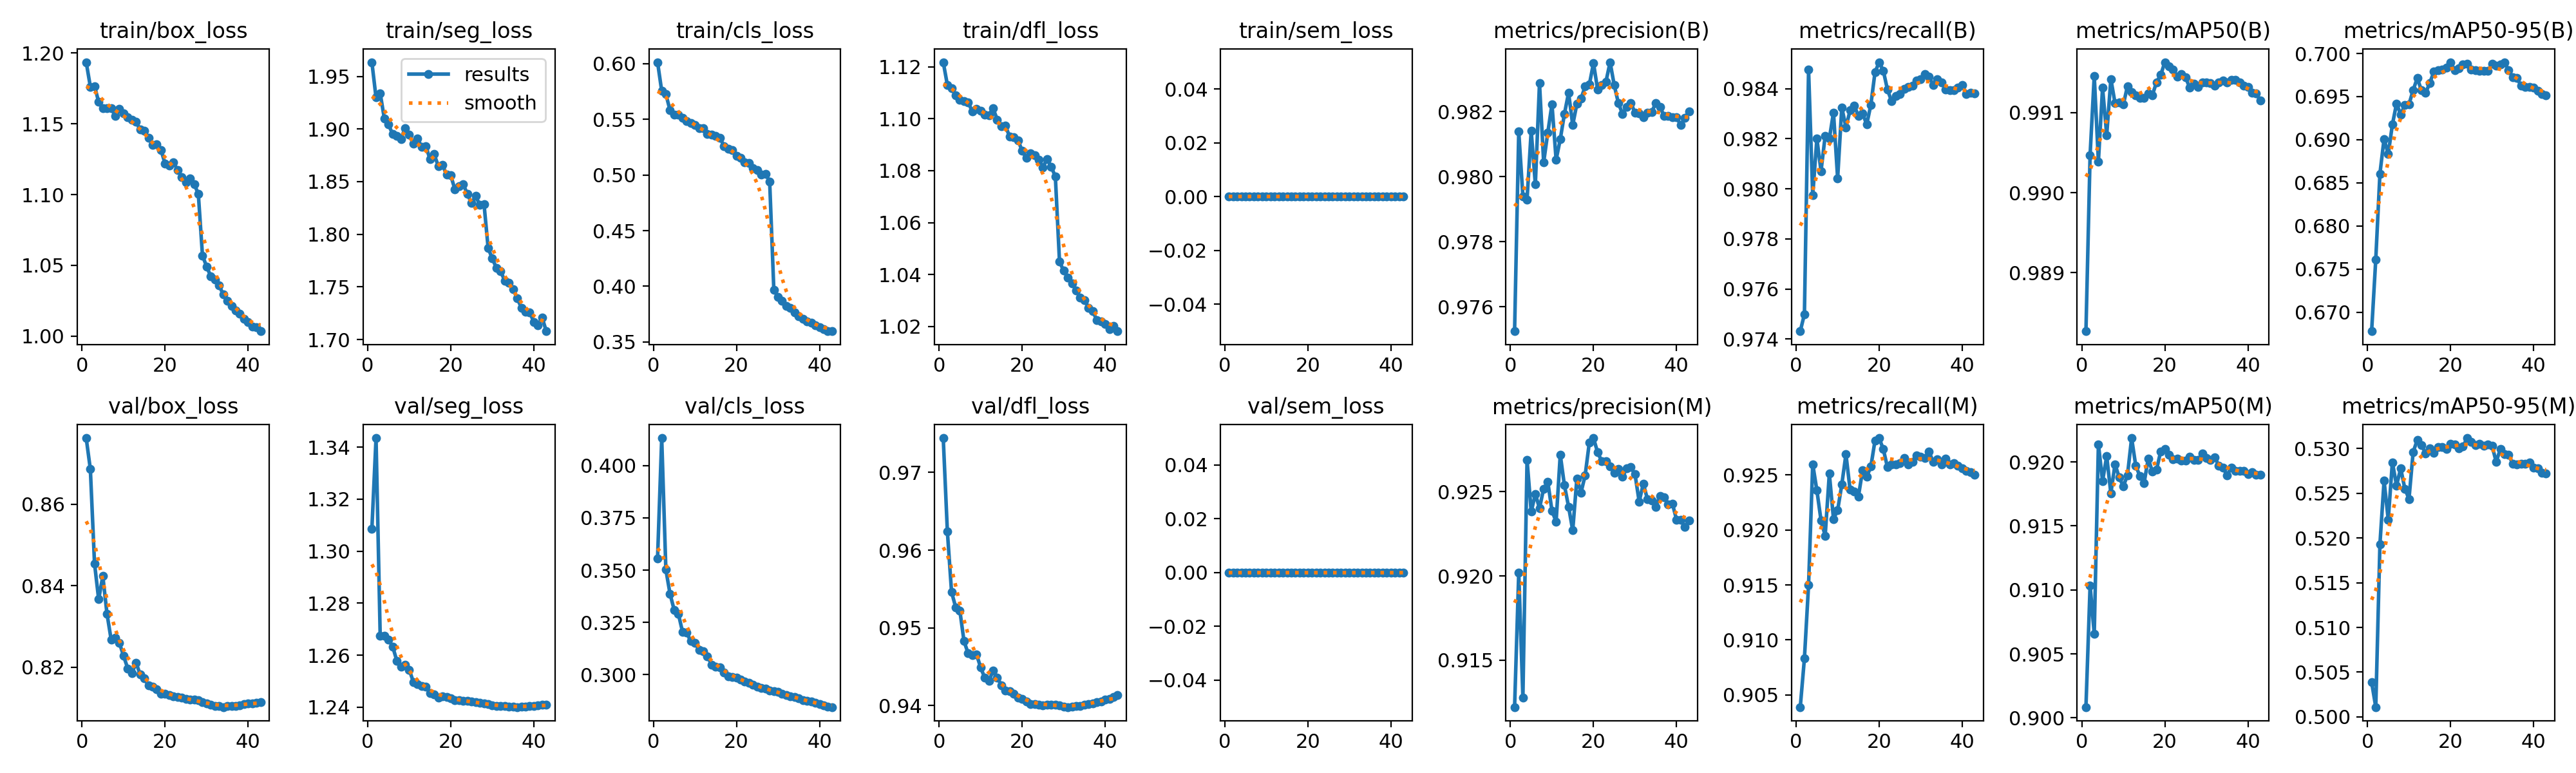

The file beside this chart, header and first rows:
epoch, time, train/box_loss, train/seg_loss, train/cls_loss, train/dfl_loss, train/sem_loss, metrics/precision(B), metrics/recall(B), metrics/mAP50(B), metrics/mAP50-95(B), metrics/precision(M), metrics/recall(M), metrics/mAP50(M), metrics/mAP50-95(M), val/box_loss, val/seg_loss, val/cls_loss, val/dfl_loss, val/sem_loss, lr/pg0, lr/pg1, lr/pg2
1, 668, 1.193, 1.963, 0.6014, 1.122, 0, 0.9752, 0.9743, 0.9883, 0.6678, 0.9122, 0.9039, 0.9008, 0.5039, 0.8762, 1.309, 0.3557, 0.9744, 0, 0.0001999, 0.0001999, 0.08021
2, 1301, 1.176, 1.93, 0.5755, 1.113, 0, 0.9814, 0.975, 0.9905, 0.6761, 0.9202, 0.9083, 0.9103, 0.5011, 0.8686, 1.343, 0.4132, 0.9624, 0, 0.0003994, 0.0003994, 0.06041
3, 1929, 1.177, 1.934, 0.5727, 1.112, 0, 0.9794, 0.9848, 0.9915, 0.6861, 0.9128, 0.915, 0.9066, 0.5193, 0.8455, 1.268, 0.3502, 0.9546, 0, 0.000597, 0.000597, 0.04061
4, 2556, 1.165, 1.91, 0.5583, 1.109, 0, 0.9793, 0.9797, 0.9904, 0.6901, 0.9269, 0.926, 0.9214, 0.5264, 0.8367, 1.267, 0.3387, 0.9526, 0, 0.0007913, 0.0007913, 0.0208
5, 3180, 1.161, 1.904, 0.5544, 1.107, 0, 0.9814, 0.982, 0.9913, 0.6883, 0.9238, 0.9236, 0.9185, 0.522, 0.8424, 1.266, 0.331, 0.9522, 0, 0.0009808, 0.0009808, 0.0009889
6, 3806, 1.161, 1.895, 0.5541, 1.107, 0, 0.9798, 0.9807, 0.9907, 0.6917, 0.9249, 0.9209, 0.9204, 0.5284, 0.8332, 1.263, 0.3292, 0.9483, 0, 0.0009703, 0.0009703, 0.0009703
7, 4433, 1.161, 1.894, 0.5513, 1.106, 0, 0.9829, 0.9821, 0.9914, 0.6942, 0.924, 0.9195, 0.9175, 0.5259, 0.8268, 1.258, 0.3206, 0.9467, 0, 0.0009575, 0.0009575, 0.0009575
8, 5057, 1.155, 1.89, 0.5487, 1.103, 0, 0.9804, 0.982, 0.9911, 0.6929, 0.9252, 0.9251, 0.9198, 0.5278, 0.8273, 1.256, 0.3201, 0.9465, 0, 0.0009424, 0.0009424, 0.0009424
9, 5684, 1.16, 1.901, 0.5469, 1.104, 0, 0.9814, 0.983, 0.9911, 0.694, 0.9256, 0.921, 0.9188, 0.5255, 0.826, 1.256, 0.316, 0.9466, 0, 0.0009253, 0.0009253, 0.0009253
10, 6309, 1.157, 1.895, 0.5451, 1.103, 0, 0.9822, 0.9804, 0.9911, 0.6941, 0.9239, 0.9218, 0.9181, 0.5244, 0.8228, 1.254, 0.3153, 0.9449, 0, 0.0009062, 0.0009062, 0.0009062
11, 6932, 1.155, 1.886, 0.5423, 1.102, 0, 0.9805, 0.9832, 0.9913, 0.6957, 0.9232, 0.9241, 0.919, 0.5296, 0.8197, 1.25, 0.3119, 0.9435, 0, 0.0008851, 0.0008851, 0.0008851
12, 7556, 1.153, 1.891, 0.5423, 1.101, 0, 0.9811, 0.9825, 0.9913, 0.6972, 0.9272, 0.9269, 0.9219, 0.531, 0.8185, 1.249, 0.3114, 0.9432, 0, 0.0008623, 0.0008623, 0.0008623
13, 8183, 1.151, 1.883, 0.5369, 1.104, 0, 0.9819, 0.9831, 0.9912, 0.6957, 0.9254, 0.9237, 0.9197, 0.5304, 0.8212, 1.248, 0.3088, 0.9445, 0, 0.0008379, 0.0008379, 0.0008379
14, 8812, 1.146, 1.884, 0.5362, 1.1, 0, 0.9826, 0.9833, 0.9912, 0.6954, 0.9241, 0.9235, 0.9189, 0.5295, 0.8182, 1.248, 0.3049, 0.9436, 0, 0.0008118, 0.0008118, 0.0008118
15, 9441, 1.145, 1.871, 0.5349, 1.097, 0, 0.9816, 0.9829, 0.9912, 0.6966, 0.9227, 0.923, 0.9183, 0.53, 0.8173, 1.245, 0.3038, 0.9426, 0, 0.0007844, 0.0007844, 0.0007844
16, 10070, 1.14, 1.876, 0.5336, 1.097, 0, 0.9822, 0.983, 0.9912, 0.6979, 0.9258, 0.9254, 0.9203, 0.5295, 0.8155, 1.245, 0.3034, 0.9419, 0, 0.0007558, 0.0007558, 0.0007558
17, 10699, 1.135, 1.865, 0.526, 1.093, 0, 0.9824, 0.9826, 0.9912, 0.698, 0.925, 0.9248, 0.9192, 0.5301, 0.8153, 1.244, 0.3011, 0.9418, 0, 0.000726, 0.000726, 0.000726
18, 11328, 1.136, 1.866, 0.5233, 1.093, 0, 0.9828, 0.9834, 0.9914, 0.6982, 0.926, 0.9257, 0.9194, 0.5301, 0.8146, 1.244, 0.2993, 0.9415, 0, 0.0006953, 0.0006953, 0.0006953
19, 11959, 1.131, 1.857, 0.5222, 1.092, 0, 0.9828, 0.9847, 0.9915, 0.6983, 0.9279, 0.9281, 0.9208, 0.53, 0.8135, 1.244, 0.2991, 0.941, 0, 0.0006638, 0.0006638, 0.0006638
20, 12588, 1.122, 1.856, 0.5173, 1.088, 0, 0.9835, 0.9851, 0.9916, 0.6989, 0.9282, 0.9284, 0.921, 0.5305, 0.8135, 1.243, 0.2986, 0.9408, 0, 0.0006317, 0.0006317, 0.0006317
21, 13217, 1.12, 1.843, 0.5156, 1.085, 0, 0.9827, 0.9847, 0.9916, 0.6981, 0.9273, 0.9273, 0.9206, 0.5305, 0.8132, 1.243, 0.2977, 0.9405, 0, 0.0005992, 0.0005992, 0.0005992
22, 13850, 1.123, 1.846, 0.5112, 1.087, 0, 0.9828, 0.984, 0.9915, 0.6983, 0.9268, 0.9257, 0.9202, 0.53, 0.8128, 1.243, 0.2969, 0.9402, 0, 0.0005664, 0.0005664, 0.0005664
23, 14482, 1.117, 1.847, 0.5108, 1.086, 0, 0.9829, 0.9835, 0.9915, 0.6987, 0.9268, 0.926, 0.9202, 0.5302, 0.8128, 1.243, 0.2961, 0.9402, 0, 0.0005336, 0.0005336, 0.0005336
24, 15112, 1.112, 1.838, 0.5063, 1.084, 0, 0.9835, 0.9837, 0.9915, 0.6988, 0.9265, 0.926, 0.9201, 0.5312, 0.8126, 1.242, 0.2953, 0.9401, 0, 0.0005008, 0.0005008, 0.0005008
25, 15765, 1.109, 1.83, 0.5043, 1.081, 0, 0.9828, 0.9838, 0.9914, 0.6981, 0.9261, 0.9261, 0.9201, 0.5308, 0.8123, 1.242, 0.2942, 0.94, 0, 0.0004683, 0.0004683, 0.0004683
26, 16400, 1.111, 1.836, 0.5007, 1.085, 0, 0.9823, 0.984, 0.9913, 0.6981, 0.9263, 0.9265, 0.9204, 0.5303, 0.8121, 1.242, 0.2937, 0.9401, 0, 0.0004362, 0.0004362, 0.0004362
27, 17033, 1.107, 1.828, 0.5012, 1.082, 0, 0.9819, 0.9841, 0.9914, 0.698, 0.9259, 0.926, 0.9202, 0.5305, 0.812, 1.242, 0.2935, 0.9401, 0, 0.0004047, 0.0004047, 0.0004047
28, 17668, 1.1, 1.829, 0.4938, 1.078, 0, 0.9821, 0.9841, 0.9913, 0.698, 0.9264, 0.9262, 0.9202, 0.5303, 0.8119, 1.241, 0.2926, 0.9401, 0, 0.000374, 0.000374, 0.000374
29, 18278, 1.057, 1.787, 0.3968, 1.045, 0, 0.9823, 0.9843, 0.9914, 0.698, 0.9264, 0.9268, 0.9206, 0.5305, 0.8115, 1.241, 0.2922, 0.94, 0, 0.0003442, 0.0003442, 0.0003442
30, 18887, 1.049, 1.777, 0.3906, 1.042, 0, 0.982, 0.9844, 0.9914, 0.6988, 0.926, 0.9267, 0.9203, 0.5303, 0.8111, 1.241, 0.2917, 0.9399, 0, 0.0003156, 0.0003156, 0.0003156
31, 19496, 1.042, 1.768, 0.3867, 1.039, 0, 0.9819, 0.9846, 0.9914, 0.6986, 0.9244, 0.9265, 0.9202, 0.5285, 0.8109, 1.24, 0.291, 0.9398, 0, 0.0002882, 0.0002882, 0.0002882
32, 20106, 1.04, 1.765, 0.382, 1.037, 0, 0.9818, 0.9845, 0.9913, 0.6987, 0.9255, 0.9271, 0.9204, 0.5299, 0.8106, 1.24, 0.2904, 0.9398, 0, 0.0002621, 0.0002621, 0.0002621
33, 20720, 1.036, 1.756, 0.3804, 1.034, 0, 0.982, 0.9841, 0.9914, 0.699, 0.9245, 0.9262, 0.9197, 0.5294, 0.8105, 1.24, 0.2896, 0.9399, 0, 0.0002377, 0.0002377, 0.0002377
34, 21331, 1.03, 1.754, 0.3767, 1.031, 0, 0.982, 0.9844, 0.9914, 0.698, 0.9245, 0.9264, 0.9195, 0.5293, 0.8103, 1.24, 0.2893, 0.9399, 0, 0.0002149, 0.0002149, 0.0002149
35, 21944, 1.025, 1.748, 0.3732, 1.03, 0, 0.9823, 0.9842, 0.9914, 0.6973, 0.9241, 0.926, 0.9189, 0.5283, 0.8105, 1.24, 0.2888, 0.9401, 0, 0.0001938, 0.0001938, 0.0001938
36, 22550, 1.021, 1.739, 0.3709, 1.027, 0, 0.9821, 0.984, 0.9914, 0.6972, 0.9248, 0.9265, 0.9196, 0.5282, 0.8105, 1.24, 0.288, 0.9402, 0, 0.0001747, 0.0001747, 0.0001747
37, 23160, 1.018, 1.73, 0.3682, 1.026, 0, 0.9819, 0.9839, 0.9914, 0.6962, 0.9246, 0.926, 0.9193, 0.5282, 0.8105, 1.24, 0.2874, 0.9403, 0, 0.0001576, 0.0001576, 0.0001576
38, 23770, 1.016, 1.726, 0.3673, 1.022, 0, 0.9819, 0.9839, 0.9914, 0.6961, 0.9243, 0.9261, 0.9193, 0.5283, 0.8107, 1.24, 0.2871, 0.9404, 0, 0.0001425, 0.0001425, 0.0001425
39, 24376, 1.012, 1.726, 0.3647, 1.022, 0, 0.9818, 0.984, 0.9913, 0.6961, 0.9243, 0.9258, 0.9193, 0.5284, 0.811, 1.24, 0.2866, 0.9406, 0, 0.0001297, 0.0001297, 0.0001297
40, 24981, 1.01, 1.717, 0.3631, 1.021, 0, 0.9818, 0.9841, 0.9913, 0.696, 0.9233, 0.9256, 0.919, 0.5278, 0.8111, 1.241, 0.2859, 0.9407, 0, 0.0001191, 0.0001191, 0.0001191
41, 25585, 1.007, 1.714, 0.3613, 1.019, 0, 0.9816, 0.9838, 0.9912, 0.6956, 0.9233, 0.9254, 0.9192, 0.5278, 0.8112, 1.241, 0.2854, 0.9409, 0, 0.0001108, 0.0001108, 0.0001108
42, 26188, 1.006, 1.721, 0.3596, 1.02, 0, 0.9818, 0.9838, 0.9912, 0.6953, 0.9229, 0.9253, 0.919, 0.5273, 0.8114, 1.241, 0.2848, 0.9411, 0, 0.0001048, 0.0001048, 0.0001048
43, 26796, 1.004, 1.708, 0.3599, 1.018, 0, 0.982, 0.9838, 0.9911, 0.6951, 0.9233, 0.925, 0.919, 0.5272, 0.8115, 1.241, 0.2845, 0.9413, 0, 0.0001012, 0.0001012, 0.0001012
